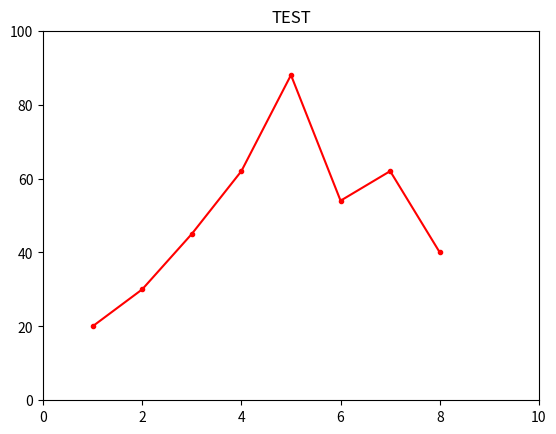

Source code (Python):
import numpy as np
import matplotlib.pyplot as plt


X = [1, 2, 3, 4, 5, 6, 7, 8]
Y = [20, 30, 45, 62, 88, 54, 62, 40]

plt.xlim(0, 10)
plt.ylim(0, 100)

#plt.plot(X, Y)
plt.plot(X, Y, color="r", linewidth=1.5, marker=".", linestyle="solid")

plt.title("TEST")

plt.show()
